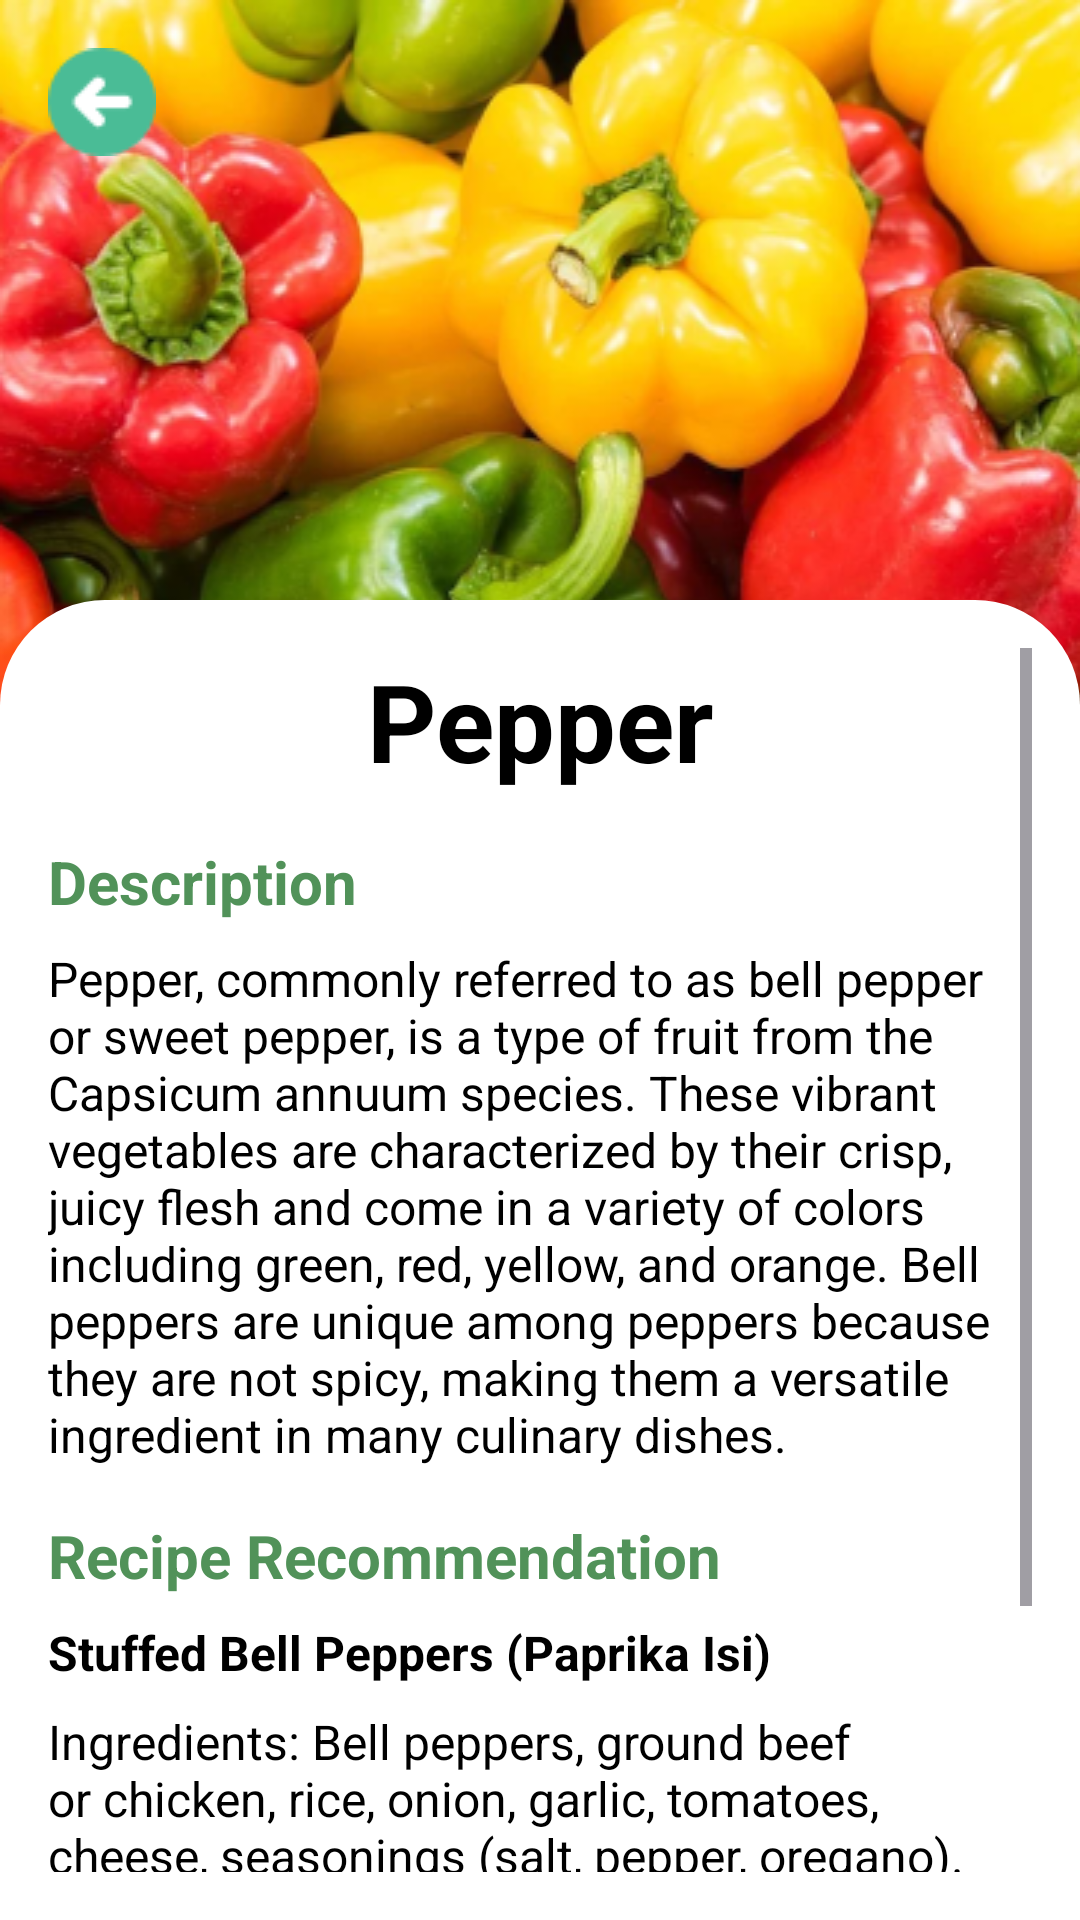

Here is an Android app screen rendered from its layout file. Give the layout XML and the strings, colors and styles it references.
<!-- AndroidManifest.xml: application theme Theme.FreshScanApp -->
<!-- res/layout/activity_detail.xml -->
<?xml version="1.0" encoding="utf-8"?>
<FrameLayout
    xmlns:android="http://schemas.android.com/apk/res/android"
    xmlns:tools="http://schemas.android.com/tools"
    xmlns:app="http://schemas.android.com/apk/res-auto"    android:layout_width="match_parent"
    android:layout_height="match_parent"
    android:background="#FFFFFFFF">

    
    <RelativeLayout
        android:layout_width="match_parent"
        android:layout_height="250dp">

        <ImageView
            android:id="@+id/img_desc"
            android:layout_width="match_parent"
            android:layout_height="250dp"
            android:scaleType="fitXY"
            android:src="@drawable/pepper" /> 

        <ImageButton
            android:id="@+id/back_button"
            android:layout_width="36dp"
            android:layout_height="36dp"
            android:layout_margin="16dp"
            android:layout_alignParentStart="true"
            android:layout_alignParentTop="true"
            android:background="@android:color/transparent"
            android:src="@drawable/iconback" /> 

    </RelativeLayout>

    
    <ScrollView
        android:layout_width="match_parent"
        android:layout_height="match_parent"
        android:layout_marginTop="200dp"
        android:padding="16dp"
        android:background="@drawable/detail_container">

        <LinearLayout
            android:layout_width="match_parent"
            android:layout_height="match_parent"
            android:orientation="vertical">

            <TextView
                android:layout_width="match_parent"
                android:layout_height="wrap_content"
                android:layout_marginBottom="16dp"
                android:text="Pepper"
                android:textAlignment="center"
                android:textColor="#000000"
                android:textSize="36sp"
                android:textStyle="bold" />

            <TextView
                android:layout_width="match_parent"
                android:layout_height="wrap_content"
                android:text="Description"
                android:textColor="#519259"
                android:textSize="20sp"
                android:textStyle="bold"
                android:layout_marginBottom="8dp" />

            <TextView
                android:id="@+id/description"
                android:layout_width="match_parent"
                android:layout_height="wrap_content"
                android:text="Pepper, commonly referred to as bell pepper or sweet pepper, is a type of fruit from the Capsicum annuum species. These vibrant vegetables are characterized by their crisp, juicy flesh and come in a variety of colors including green, red, yellow, and orange. Bell peppers are unique among peppers because they are not spicy, making them a versatile ingredient in many culinary dishes."
                android:textColor="#000000"
                android:textSize="16sp"
                android:layout_marginBottom="16dp" />

            <TextView
                android:layout_width="match_parent"
                android:layout_height="wrap_content"
                android:text="Recipe Recommendation"
                android:textColor="#519259"
                android:textSize="20sp"
                android:textStyle="bold"
                android:layout_marginBottom="8dp" />

            <TextView
                android:id="@+id/recipe"
                android:layout_width="match_parent"
                android:layout_height="wrap_content"
                android:text="Stuffed Bell Peppers (Paprika Isi)"
                android:textColor="#000000"
                android:textSize="16sp"
                android:textStyle="bold"
                android:layout_marginBottom="8dp" />

            <TextView
                android:id="@+id/tutorial"
                android:layout_width="match_parent"
                android:layout_height="wrap_content"
                android:text="Ingredients: Bell peppers, ground beef or chicken, rice, onion, garlic, tomatoes, cheese, seasonings (salt, pepper, oregano).\nInstructions: Cut the tops off the bell peppers and remove the seeds. Sauté the ground meat with onions, garlic, and tomatoes. Mix in rice and seasonings. Stuff the bell peppers with this mixture, top with cheese, and bake until the peppers are tender and the cheese is melted."
                android:textColor="#000000"
                android:textSize="16sp" />

        </LinearLayout>
    </ScrollView>

    

</FrameLayout>
<!-- resources referenced by this layout -->
<resources>
  <!-- drawable detail_container (drawable) -->
  <?xml version="1.0" encoding="utf-8"?>
  <shape xmlns:android="http://schemas.android.com/apk/res/android">
      <solid android:color="#FFFFFF"/> 
      <corners
          android:topLeftRadius="35dp"
          android:topRightRadius="35dp"/>
  
  </shape>
  <!-- drawable iconback: png bitmap (drawable, 1183 bytes) -->
  <!-- drawable pepper: png bitmap (drawable, 184756 bytes) -->
  <style name="Theme.FreshScanApp" parent="Base.Theme.FreshScanApp" />
  <style name="Base.Theme.FreshScanApp" parent="Theme.Material3.DayNight.NoActionBar">
          
          
      </style>
</resources>
